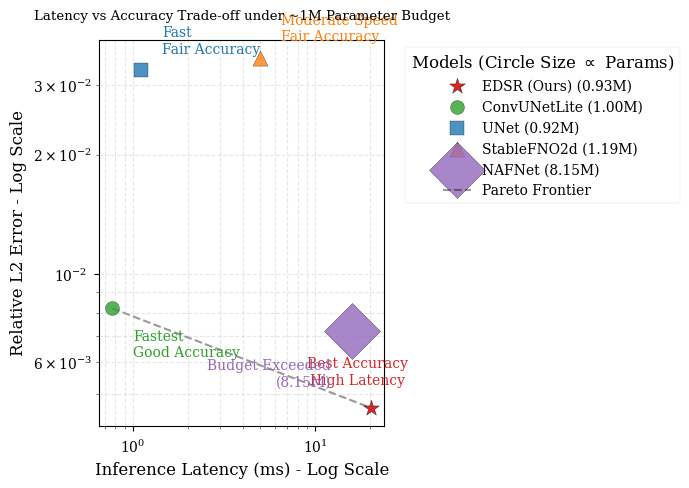

This figure's Python source:
import os
import matplotlib.pyplot as plt
import numpy as np

OUTPUT_DIR = "."
os.makedirs(OUTPUT_DIR, exist_ok=True)

plt.style.use('seaborn-v0_8-paper')
plt.rcParams.update({
    "font.family": "serif",
    "font.serif": ["Times New Roman", "DejaVu Serif"],
    "axes.labelsize": 12,
    "font.size": 12,
    "legend.fontsize": 10,
    "xtick.labelsize": 10,
    "ytick.labelsize": 10,
    "lines.linewidth": 1.5
})

def main():
    print("Generating Figure: Latency-Error Trade-off for 1M Parameter Budget...")
    
    # Data from Table 4-3
    models = ["EDSR (Ours)", "ConvUNetLite", "UNet", "StableFNO2d", "NAFNet"]
    # We plot Latency on x-axis and Rel-L2 on y-axis
    latency = [20.25, 0.77, 1.11, 5.00, 15.91]
    rel_l2 = [0.0046, 0.0082, 0.0327, 0.0351, 0.0072]
    # We can use Params to scale the bubble size
    params = [0.93, 1.00, 0.92, 1.19, 8.15]
    
    # Scale sizes for better visibility, NAFNet will be notably larger
    sizes = [p * 100 for p in params]
    
    fig, ax = plt.subplots(figsize=(7.16, 5), dpi=600)
    
    # Define colors
    colors = ['tab:red', 'tab:green', 'tab:blue', 'tab:orange', 'tab:purple']
    markers = ['*', 'o', 's', '^', 'D']
    
    for i, model in enumerate(models):
        if model == "EDSR (Ours)":
            ax.scatter(latency[i], rel_l2[i], s=sizes[i]*1.5, c=colors[i], marker=markers[i], edgecolors='k', label=f"{model} ({params[i]:.2f}M)", zorder=5)
        else:
            ax.scatter(latency[i], rel_l2[i], s=sizes[i], c=colors[i], marker=markers[i], edgecolors='k', label=f"{model} ({params[i]:.2f}M)", alpha=0.8, zorder=4)
            
    # Add annotations
    # EDSR
    ax.annotate("Best Accuracy\nHigh Latency", (latency[0], rel_l2[0]), xytext=(-10, 15), textcoords='offset points', ha='center', va='bottom', fontsize=10, color='tab:red')
    # ConvUNetLite
    ax.annotate("Fastest\nGood Accuracy", (latency[1], rel_l2[1]), xytext=(15, -15), textcoords='offset points', ha='left', va='top', fontsize=10, color='tab:green')
    # UNet
    ax.annotate("Fast\nFair Accuracy", (latency[2], rel_l2[2]), xytext=(15, 10), textcoords='offset points', ha='left', va='bottom', fontsize=10, color='tab:blue')
    # StableFNO2d
    ax.annotate("Moderate Speed\nFair Accuracy", (latency[3], rel_l2[3]), xytext=(15, 10), textcoords='offset points', ha='left', va='bottom', fontsize=10, color='tab:orange')
    # NAFNet
    ax.annotate("Budget Exceeded\n(8.15M)", (latency[4], rel_l2[4]), xytext=(-15, -20), textcoords='offset points', ha='right', va='top', fontsize=10, color='tab:purple')

    # Draw Pareto frontier line (EDSR -> ConvUNetLite)
    # The optimal trade-off between speed and accuracy
    pareto_x = [latency[1], latency[0]]
    pareto_y = [rel_l2[1], rel_l2[0]]
    ax.plot(pareto_x, pareto_y, 'k--', alpha=0.4, zorder=1, label='Pareto Frontier')
    
    # Highlight the 1M parameter budget zone implicitly
    
    ax.set_xlabel("Inference Latency (ms) - Log Scale")
    ax.set_ylabel("Relative L2 Error - Log Scale")
    
    ax.set_xscale('log')
    ax.set_yscale('log')
    
    ax.grid(True, which="both", ls="--", alpha=0.3)
    ax.legend(title="Models (Circle Size $\propto$ Params)", bbox_to_anchor=(1.05, 1), loc='upper left')
    
    plt.title("Latency vs Accuracy Trade-off under ~1M Parameter Budget", pad=15)
    
    plt.tight_layout()
    output_path = os.path.join(OUTPUT_DIR, "fig4_latency_accuracy_tradeoff.png")
    fig.savefig(output_path, dpi=600, bbox_inches='tight')
    print(f"Saved to {output_path}")

if __name__ == "__main__":
    main()
